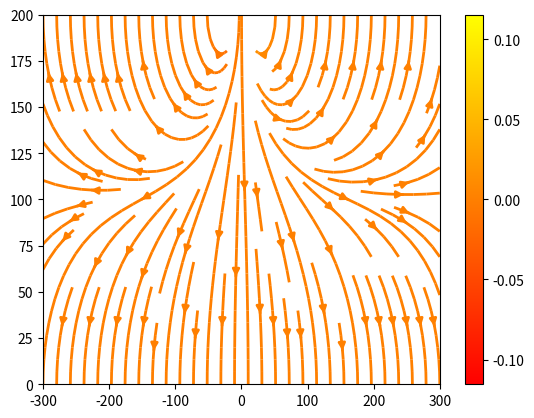

This chart was generated by the following Python code:
import numpy as np


def get_weighting_field_planar(x, y, D, S):
    """ From Nuclear Instruments and Methods in Physics Research A 535 (2004)
        554?557, with correction from wbar = pi*w/2/D to wbar = pi*w/D
        with x [um] is the position in the sensor, y [um] the offset from the
        middle of the electrode, D [um] the sensor thickness and S [um] the
        eletrode width. The field is calculated from the drivation of the
        potential in x and y.
    """

    y = D - y  # Electrode at D not at 0
    xbar = np. pi * x / D
    ybar = np.pi * (y - D) / D
    wbar = np.pi * S / D
#     E_x = -1/pi.*( pi.*sin(ybar)./(2.*D.*(cosh(wbar./2+xbar)+cos(ybar))) -  pi.*sin(ybar)./(2.*D.*(cos(ybar)+cosh(wbar./2-xbar))) );    %not easy to find a more simple form
# E_y = -1/pi.*(
# pi.*sinh(wbar./2+xbar)./(2.*D.*(cosh(wbar./2+xbar)+cos(1-pi.*y./D))) +
# pi.*sinh(wbar./2-xbar)./(2.*D.*(cos(1-pi.*y./D)+cosh(wbar./2-xbar))) );
# %not easy to find a more simple form

    E_x = -np.sin(ybar) / (2 * D) * (1. / (np.cosh(xbar - wbar / 2) +
                                           np.cos(ybar)) - 1. / (np.cosh(wbar / 2 + xbar) + np.cos(ybar)))
    E_y = -1. / (2 * D) * (np.sinh(wbar / 2 - xbar) / (np.cosh(wbar / 2 - xbar) +
                                                       np.cos(ybar)) + np.sinh(wbar / 2 + xbar) / (np.cosh(wbar / 2 + xbar) + np.cos(ybar)))

    return E_x, E_y

if __name__ == '__main__':
    import matplotlib.pylab as plt

    thickness = 200  # [um]

    y, x = np.mgrid[0:thickness:100j, -300:300:100j]
    E_x, E_y = get_weighting_field_planar(x, y, D=thickness, S=40)
    
    fig0, ax0 = plt.subplots()
    strm = ax0.streamplot(x, y, E_x, E_y, color=E_x, linewidth=2, cmap=plt.cm.autumn)
    fig0.colorbar(strm.lines)
    
#     fig1, (ax1, ax2) = plt.subplots(ncols=2)
#     ax1.streamplot(x, y, E_x, E_y, density=[0.5, 1])
    
#     lw = 5*speed / speed.max()
#     ax2.streamplot(X, Y, U, V, density=0.6, color='k', linewidth=lw)
    
    plt.show()
# 
#     # Plot diffusion potential
#     for temperature in [200, 250, 300, 350]:
#         plt.plot(n_eff, get_diffusion_potential(
#             n_eff, temperature=temperature), linewidth=2.,
#             label='T = %d' % temperature)
#     plt.title(
#         'Diffusion potential at thermal equilibrium in silicon')
#     plt.xlabel('Effective doping concentration [$\mathrm{10^{12} / cm^3}}$]')
#     plt.ylabel('Diffusion potential [$\mathrm{V}$]')
#     plt.legend(loc=0)
#     plt.grid()
#     plt.savefig('DiffusionPotential.pdf', layout='tight')
#     plt.show()
